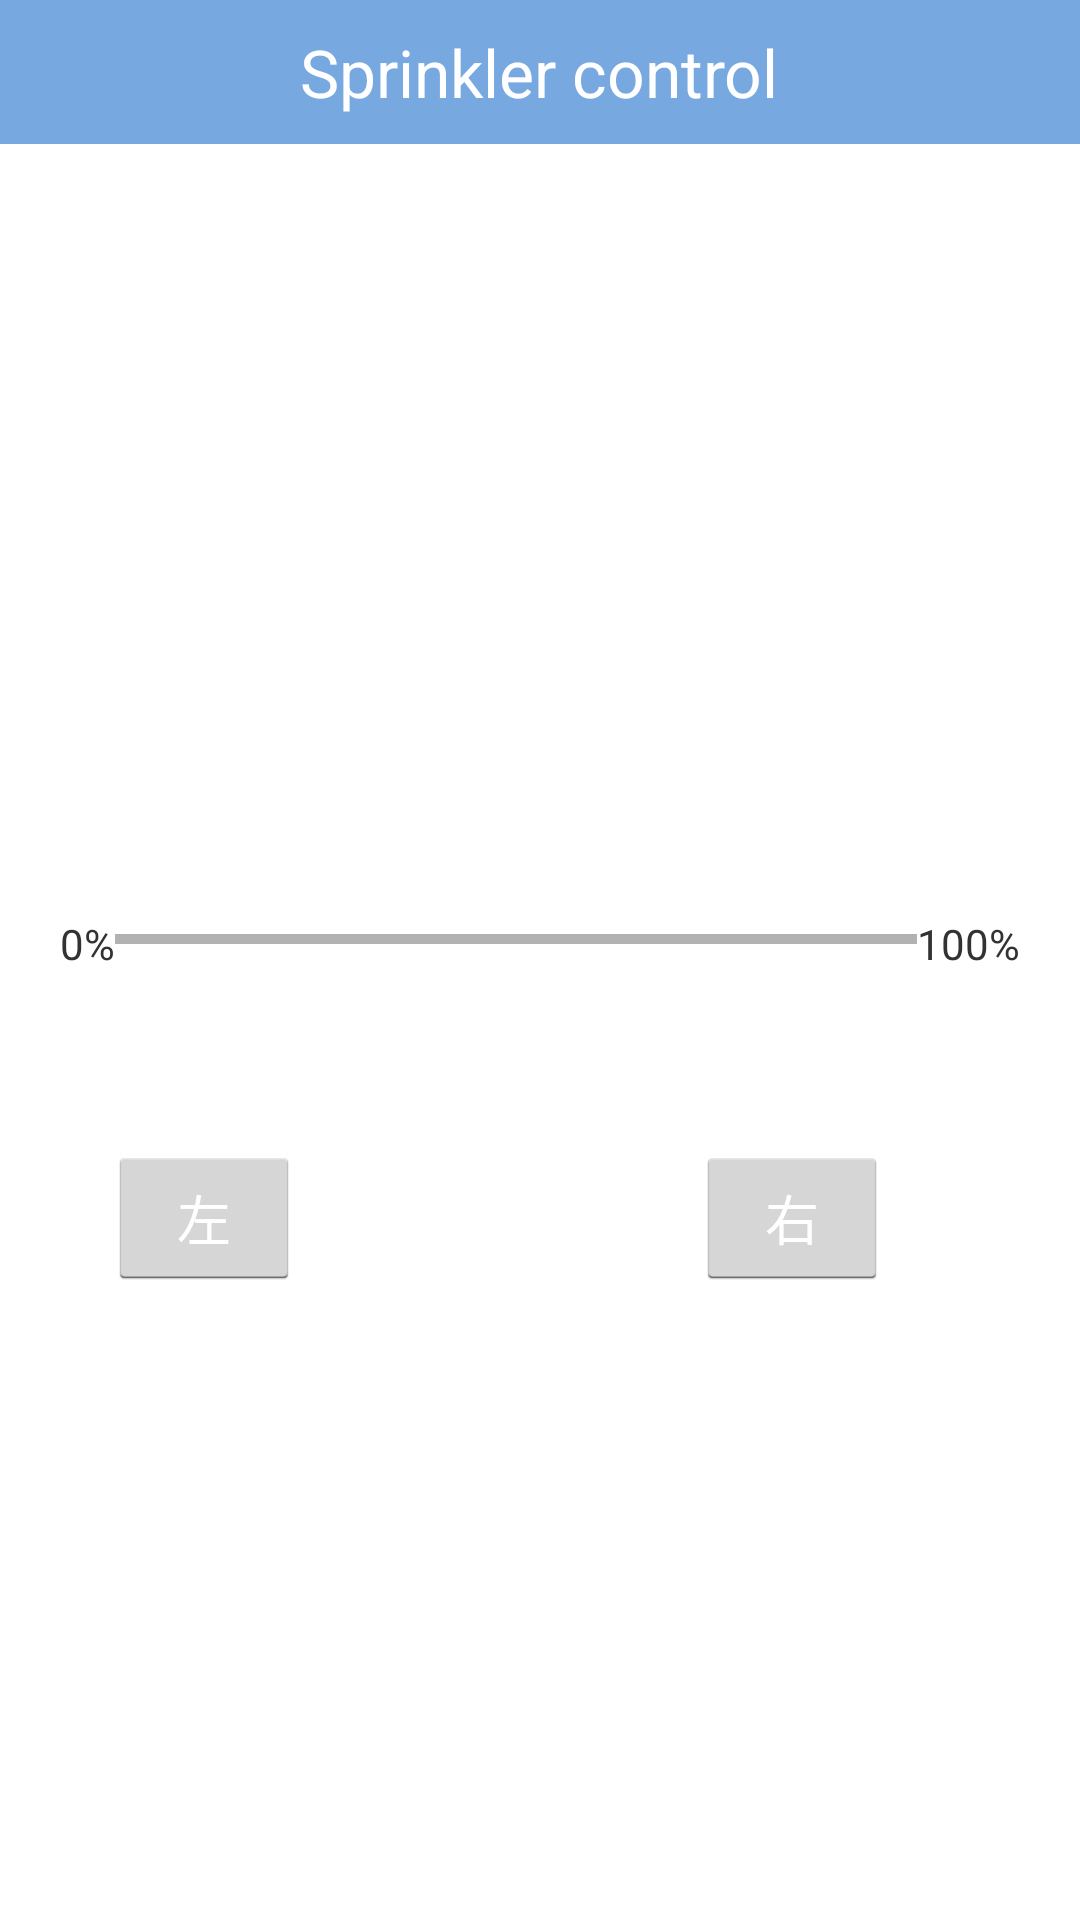

Write the Android layout XML for this screen, with the resource values it uses.
<!-- AndroidManifest.xml: application theme android:Theme.Holo.Light.NoActionBar -->
<!-- res/layout/activity_purling.xml -->
<RelativeLayout xmlns:android="http://schemas.android.com/apk/res/android"
    xmlns:tools="http://schemas.android.com/tools"
    android:id="@+id/LinearLayout1"
    android:layout_width="match_parent"
    android:layout_height="match_parent"
    android:orientation="vertical"
    tools:context="${relativePackage}.${activityClass}" >

    <RelativeLayout
        android:id="@+id/relativeLayout1"
        android:layout_width="match_parent"
        android:layout_height="48dp"
        android:background="@color/header_bg_color" >

        <TextView
            android:id="@+id/textView4"
            android:layout_width="wrap_content"
            android:layout_height="wrap_content"
            android:layout_centerHorizontal="true"
            android:layout_centerVertical="true"
            android:text="Sprinkler control"
            android:textAppearance="?android:attr/textAppearanceLarge"
            android:textColor="@color/header_font_color" />
    </RelativeLayout>

    <LinearLayout
        android:id="@+id/linearLayout2"
        android:layout_width="match_parent"
        android:layout_height="30dp"
        android:layout_alignParentLeft="true"
        android:layout_centerVertical="true"
        android:layout_marginLeft="20dp"
        android:layout_marginRight="20dp"
        android:orientation="horizontal" >

        <TextView
            android:id="@+id/tiem_last"
            android:layout_width="wrap_content"
            android:layout_height="wrap_content"
            android:text="0%" />

        <ProgressBar
            android:id="@+id/time_progresBar"
            style="?android:attr/progressBarStyleHorizontal"
            android:layout_width="wrap_content"
            android:layout_height="wrap_content"
            android:layout_weight="0.82"
            android:max="130000" />

        <TextView
            android:id="@+id/time_false"
            android:layout_width="wrap_content"
            android:layout_height="wrap_content"
            android:text="100%" />
    </LinearLayout>

    <Button
        android:id="@+id/purling_add"
        android:layout_width="wrap_content"
        android:layout_height="wrap_content"
        android:layout_alignLeft="@+id/linearLayout2"
        android:layout_below="@+id/linearLayout2"
        android:layout_marginLeft="16dp"
        android:layout_marginTop="47dp"
        android:text="左"
        android:textColor="#ffffff" />

    <Button
        android:id="@+id/purling_cut"
        android:layout_width="wrap_content"
        android:layout_height="wrap_content"
        android:layout_alignBaseline="@+id/purling_add"
        android:layout_alignBottom="@+id/purling_add"
        android:layout_alignRight="@+id/linearLayout2"
        android:layout_marginRight="44dp"
        android:text="右"
        android:textColor="#ffffff" />

</RelativeLayout>
<!-- resources referenced by this layout -->
<resources>
  <color name="header_bg_color">#77A9E0</color>
  <color name="header_font_color">#ffffff</color>
</resources>
